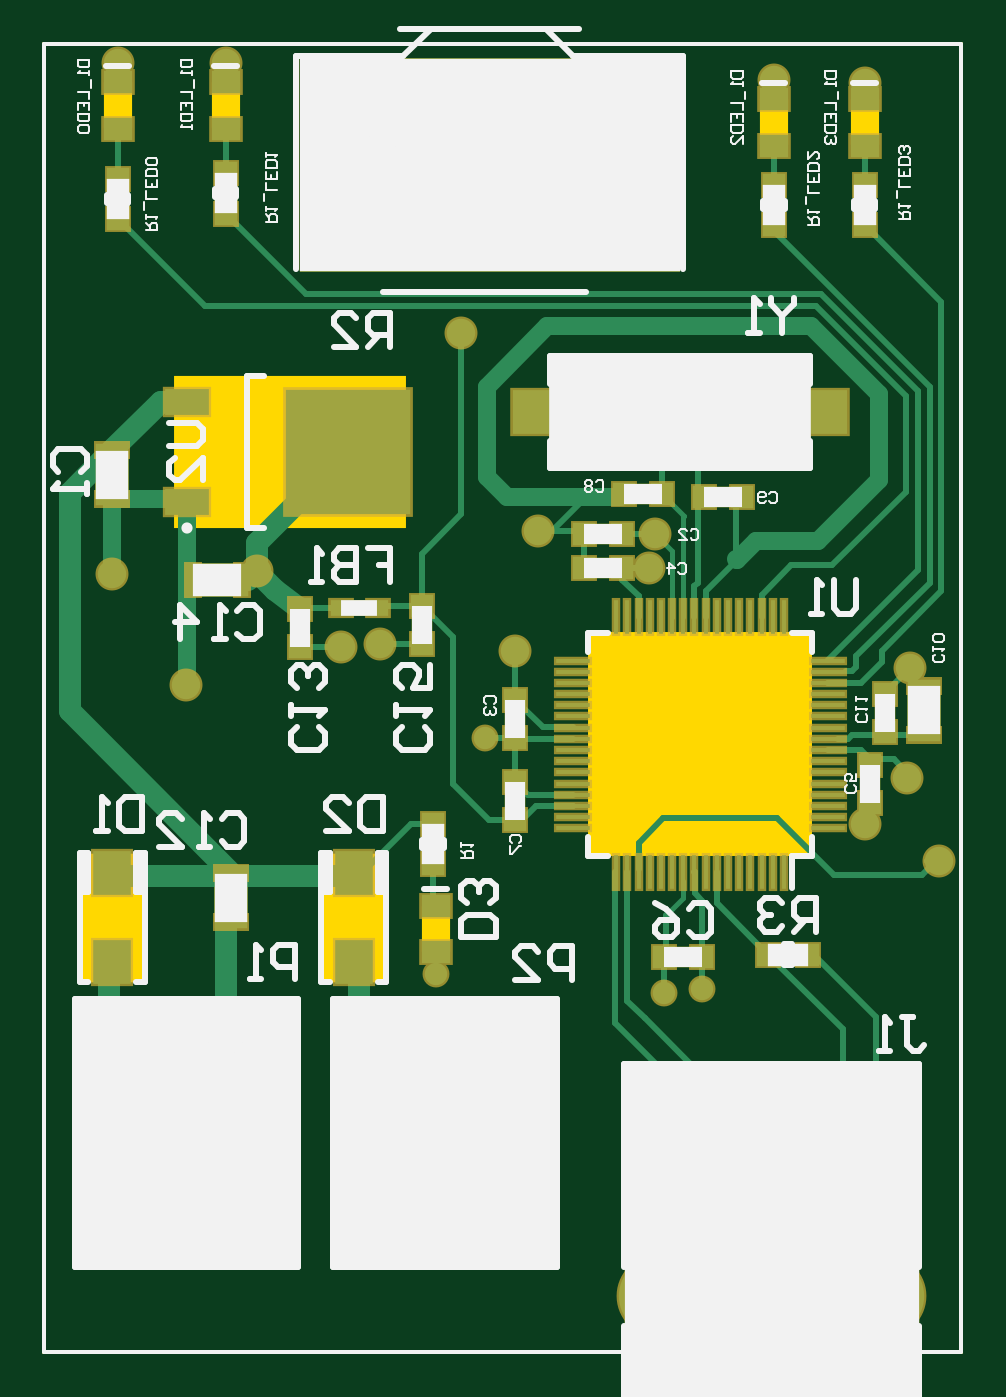
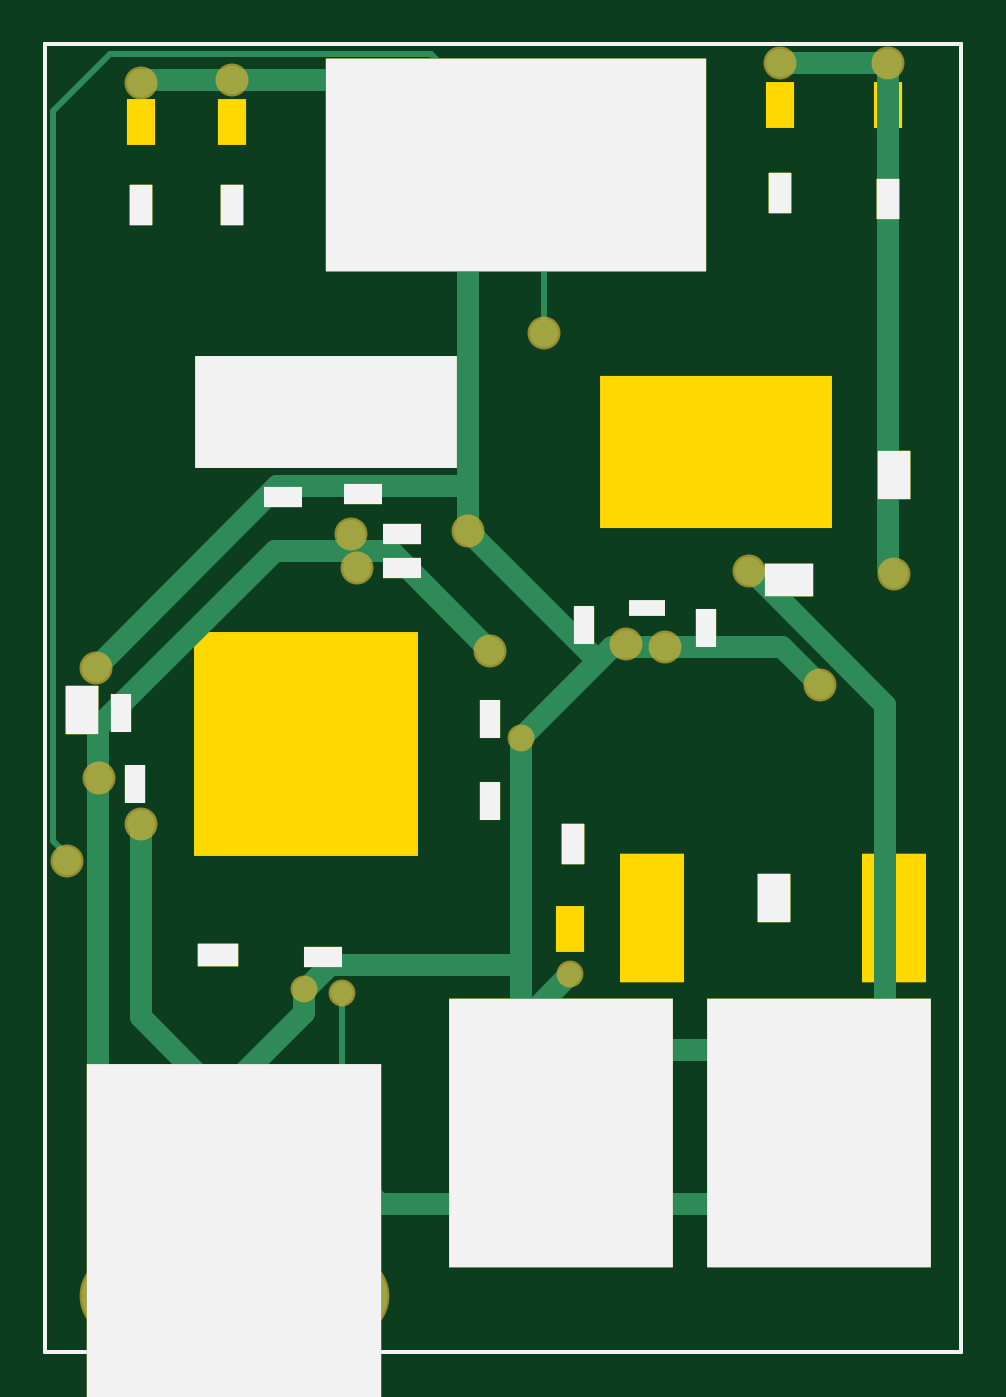
Circuit board: 7 layer files. Board 41.0 x 58.5 mm.
- bottom_copper: toto.GBL (5539 bytes)
- bottom_silk: toto.GBO (3631 bytes)
- bottom_mask: toto.GBS (4558 bytes)
- outline: toto.GM1 (4614 bytes)
- top_copper: toto.GTL (11844 bytes)
- top_silk: toto.GTO (17323 bytes)
- top_mask: toto.GTS (7027 bytes)

=== bottom_copper: toto.GBL ===
%FSLAX25Y25*%
%MOIN*%
G70*
G01*
G75*
G04 Layer_Physical_Order=2*
G04 Layer_Color=16711680*
%ADD10R,0.21654X0.07874*%
%ADD11R,0.22047X0.22047*%
%ADD12R,0.07874X0.04724*%
%ADD13R,0.00866X0.05906*%
%ADD14R,0.05906X0.00866*%
%ADD15R,0.03937X0.03937*%
%ADD16R,0.03937X0.03937*%
%ADD17R,0.03740X0.02756*%
%ADD18R,0.05118X0.03937*%
%ADD19R,0.06614X0.07874*%
%ADD20R,0.02362X0.05709*%
%ADD21R,0.05709X0.02362*%
%ADD22C,0.03150*%
%ADD23C,0.01063*%
%ADD24C,0.01000*%
%ADD25C,0.00945*%
%ADD26C,0.03937*%
%ADD27R,0.46063X0.19685*%
%ADD28R,0.07087X0.03937*%
%ADD29R,0.66929X0.37402*%
%ADD30R,0.03937X0.07087*%
%ADD31R,0.39370X0.47244*%
%ADD32R,0.51968X0.72835*%
%ADD33R,0.06496X0.02756*%
%ADD34R,0.03543X0.06693*%
%ADD35R,0.08661X0.05709*%
%ADD36R,0.05709X0.08661*%
%ADD37R,0.06693X0.03543*%
%ADD38C,0.04921*%
%ADD39R,0.07874X0.07874*%
%ADD40C,0.00787*%
%ADD41C,0.07874*%
%ADD42C,0.05906*%
%ADD43C,0.13780*%
%ADD44C,0.05000*%
%ADD45C,0.03937*%
G54D23*
X454648Y198815D02*
X439963Y213500D01*
X541148Y218500D02*
X531148Y228500D01*
X474648D01*
X459648Y213500D01*
X490302Y34653D02*
X481648Y26000D01*
X490302Y34653D02*
Y63153D01*
X454648Y179500D02*
Y198815D01*
X538648Y86500D02*
X537648D01*
X541148Y90000D02*
Y218500D01*
Y90000D02*
X537648Y86500D01*
X394148Y138000D02*
X393148Y137000D01*
G54D26*
X481648Y26000D02*
X424648D01*
X533180Y109986D02*
X502166Y141000D01*
X533180Y48031D02*
Y109986D01*
Y48031D02*
X516727Y31579D01*
Y34961D01*
Y31579D02*
X511148Y26000D01*
X481648D01*
X458648Y53185D02*
X413148D01*
X511707Y45000D02*
X496994Y59713D01*
Y63846D01*
X489833Y224000D02*
X479333Y213500D01*
X468148Y202315D01*
X458648Y58000D02*
X450148Y66500D01*
X496994Y63846D02*
X496591D01*
X492347Y68090D01*
X502166Y141000D02*
X481648D01*
X464148Y123500D01*
X525648Y58941D02*
Y93000D01*
Y58941D02*
X511707Y45000D01*
X413148Y227000D02*
X394148D01*
Y138000D02*
Y227000D01*
X525648Y224000D02*
X489833D01*
X412849Y124201D02*
X406148Y117500D01*
X394648Y56000D02*
Y114000D01*
X418148Y137500D02*
X394648Y114000D01*
X424648Y26000D02*
X394648Y56000D01*
X533648Y120500D02*
X501648Y152500D01*
X468148D01*
X458802Y53339D02*
Y68090D01*
Y108153D01*
X458648Y53339D02*
Y58000D01*
X492347Y68090D02*
X458802D01*
X468148Y144500D02*
X445455Y121807D01*
X468148Y144500D02*
Y152500D01*
Y202315D01*
X442802Y124153D02*
X433495D01*
X412849D01*
X458802Y108153D02*
X442802Y124153D01*
G54D27*
X493148Y165500D02*
D03*
G54D28*
X512148Y70000D02*
D03*
G54D29*
X459648Y208972D02*
D03*
G54D30*
X525648Y202000D02*
D03*
X509648D02*
D03*
X413148Y204000D02*
D03*
X394148Y203000D02*
D03*
X449648Y89500D02*
D03*
G54D31*
X451758Y38618D02*
D03*
X406258D02*
D03*
G54D32*
X509246Y14291D02*
D03*
G54D33*
X436648Y131000D02*
D03*
G54D34*
X447648Y128000D02*
D03*
X426148Y127500D02*
D03*
X529148Y112500D02*
D03*
X464148Y97000D02*
D03*
X526648Y100000D02*
D03*
X464148Y111500D02*
D03*
G54D35*
X411648Y136000D02*
D03*
G54D36*
X414148Y80000D02*
D03*
X536148Y113000D02*
D03*
X393148Y154500D02*
D03*
G54D37*
X500648Y150500D02*
D03*
X486648Y151000D02*
D03*
X493648Y69500D02*
D03*
X479648Y138000D02*
D03*
Y144000D02*
D03*
G54D38*
X440940Y213619D02*
X440367Y214398D01*
X439404Y214310D01*
X438981Y213440D01*
X439506Y212628D01*
X440472Y212658D01*
X440947Y213500D01*
X460625Y213619D02*
X460052Y214398D01*
X459089Y214310D01*
X458666Y213440D01*
X459191Y212628D01*
X460157Y212658D01*
X460632Y213500D01*
X480310Y213619D02*
X479737Y214398D01*
X478774Y214310D01*
X478351Y213440D01*
X478876Y212628D01*
X479842Y212658D01*
X480317Y213500D01*
X457671Y53066D02*
X458245Y52287D01*
X459207Y52375D01*
X459630Y53245D01*
X459105Y54057D01*
X458139Y54027D01*
X457664Y53185D01*
X412171Y53066D02*
X412745Y52287D01*
X413707Y52375D01*
X414130Y53245D01*
X413605Y54057D01*
X412639Y54027D01*
X412164Y53185D01*
X496767Y33984D02*
X497546Y34557D01*
X497458Y35520D01*
X496588Y35943D01*
X495777Y35418D01*
X495806Y34451D01*
X496648Y33976D01*
X501787Y44023D02*
X502565Y44596D01*
X502478Y45559D01*
X501608Y45982D01*
X500796Y45457D01*
X500826Y44491D01*
X501668Y44016D01*
X506807Y33984D02*
X507585Y34557D01*
X507497Y35520D01*
X506628Y35943D01*
X505816Y35418D01*
X505845Y34451D01*
X506687Y33976D01*
X511826Y44023D02*
X512605Y44596D01*
X512517Y45559D01*
X511648Y45982D01*
X510836Y45457D01*
X510865Y44491D01*
X511707Y44016D01*
X516846Y33984D02*
X517625Y34557D01*
X517537Y35520D01*
X516667Y35943D01*
X515855Y35418D01*
X515885Y34451D01*
X516727Y33976D01*
X521866Y44023D02*
X522644Y44596D01*
X522556Y45559D01*
X521687Y45982D01*
X520875Y45457D01*
X520904Y44491D01*
X521746Y44016D01*
G54D39*
X444869Y33500D02*
D03*
X399369D02*
D03*
G54D40*
X542648Y0D02*
X381231D01*
X542648Y230315D02*
X381231D01*
X542648Y0D02*
Y230315D01*
X381231Y0D02*
Y230315D01*
G54D41*
X439963Y213500D02*
D03*
X479333D02*
D03*
X459648D02*
D03*
X458648Y53185D02*
D03*
X444869Y33500D02*
D03*
X413148Y53185D02*
D03*
X399369Y33500D02*
D03*
G54D42*
X496648Y34961D02*
D03*
X501668Y45000D02*
D03*
X506687Y34961D02*
D03*
X511707Y45000D02*
D03*
X516727Y34961D02*
D03*
X521746Y45000D02*
D03*
G54D43*
X489266Y9961D02*
D03*
X529227D02*
D03*
G54D44*
X525648Y93000D02*
D03*
X533648Y120500D02*
D03*
X468148Y144500D02*
D03*
X394148Y227000D02*
D03*
X413148D02*
D03*
X525648Y223500D02*
D03*
X509648Y224000D02*
D03*
X487648Y138000D02*
D03*
X488648Y144000D02*
D03*
X479333Y213500D02*
D03*
X459648D02*
D03*
X454648Y179500D02*
D03*
X464148Y123500D02*
D03*
X393148Y137000D02*
D03*
X440302Y124653D02*
D03*
X433495Y124153D02*
D03*
X406148Y117500D02*
D03*
X538648Y86500D02*
D03*
X533148Y101000D02*
D03*
X418648Y137500D02*
D03*
G54D45*
X490302Y63153D02*
D03*
X496994Y63846D02*
D03*
X450148Y66500D02*
D03*
X458802Y108153D02*
D03*
M02*

=== bottom_silk: toto.GBO ===
%FSLAX25Y25*%
%MOIN*%
G70*
G01*
G75*
G04 Layer_Color=32896*
%ADD10R,0.21654X0.07874*%
%ADD11R,0.22047X0.22047*%
%ADD12R,0.07874X0.04724*%
%ADD13R,0.00866X0.05906*%
%ADD14R,0.05906X0.00866*%
%ADD15R,0.03937X0.03937*%
%ADD16R,0.03937X0.03937*%
%ADD17R,0.03740X0.02756*%
%ADD18R,0.05118X0.03937*%
%ADD19R,0.06614X0.07874*%
%ADD20R,0.02362X0.05709*%
%ADD21R,0.05709X0.02362*%
%ADD22C,0.03150*%
%ADD23C,0.01063*%
%ADD24C,0.01000*%
%ADD25C,0.00945*%
%ADD26C,0.03937*%
%ADD27R,0.46063X0.19685*%
%ADD28R,0.07087X0.03937*%
%ADD29R,0.66929X0.37402*%
%ADD30R,0.03937X0.07087*%
%ADD31R,0.39370X0.47244*%
%ADD32R,0.51968X0.72835*%
%ADD33R,0.06496X0.02756*%
%ADD34R,0.03543X0.06693*%
%ADD35R,0.08661X0.05709*%
%ADD36R,0.05709X0.08661*%
%ADD37R,0.06693X0.03543*%
%ADD38C,0.04921*%
%ADD39R,0.07874X0.07874*%
%ADD40C,0.00787*%
%ADD41C,0.07874*%
%ADD42C,0.05906*%
%ADD43C,0.13780*%
%ADD44C,0.05000*%
%ADD45C,0.03937*%
%ADD46C,0.01969*%
%ADD47C,0.00394*%
%ADD48R,0.22453X0.08674*%
%ADD49R,0.22847X0.22847*%
%ADD50R,0.08674X0.05524*%
%ADD51R,0.01666X0.06706*%
%ADD52R,0.06706X0.01666*%
%ADD53R,0.04737X0.04737*%
%ADD54R,0.04737X0.04737*%
%ADD55R,0.04540X0.03556*%
%ADD56R,0.05918X0.04737*%
%ADD57R,0.07414X0.08674*%
%ADD58R,0.03162X0.06509*%
%ADD59R,0.06509X0.03162*%
%ADD60C,0.08674*%
%ADD61C,0.06706*%
%ADD62C,0.14579*%
%ADD63C,0.05800*%
%ADD64C,0.04737*%
G54D27*
X493148Y165500D02*
D03*
G54D28*
X512148Y70000D02*
D03*
G54D29*
X459648Y208972D02*
D03*
G54D30*
X525648Y202000D02*
D03*
X509648D02*
D03*
X413148Y204000D02*
D03*
X394148Y203000D02*
D03*
X449648Y89500D02*
D03*
G54D31*
X451758Y38618D02*
D03*
X406258D02*
D03*
G54D32*
X509246Y14291D02*
D03*
G54D33*
X436648Y131000D02*
D03*
G54D34*
X447648Y128000D02*
D03*
X426148Y127500D02*
D03*
X529148Y112500D02*
D03*
X464148Y97000D02*
D03*
X526648Y100000D02*
D03*
X464148Y111500D02*
D03*
G54D35*
X411648Y136000D02*
D03*
G54D36*
X414148Y80000D02*
D03*
X536148Y113000D02*
D03*
X393148Y154500D02*
D03*
G54D37*
X500648Y150500D02*
D03*
X486648Y151000D02*
D03*
X493648Y69500D02*
D03*
X479648Y138000D02*
D03*
Y144000D02*
D03*
G54D38*
X440940Y213619D02*
X440367Y214398D01*
X439404Y214310D01*
X438981Y213440D01*
X439506Y212628D01*
X440472Y212658D01*
X440947Y213500D01*
X460625Y213619D02*
X460052Y214398D01*
X459089Y214310D01*
X458666Y213440D01*
X459191Y212628D01*
X460157Y212658D01*
X460632Y213500D01*
X480310Y213619D02*
X479737Y214398D01*
X478774Y214310D01*
X478351Y213440D01*
X478876Y212628D01*
X479842Y212658D01*
X480317Y213500D01*
X457671Y53066D02*
X458245Y52287D01*
X459207Y52375D01*
X459630Y53245D01*
X459105Y54057D01*
X458139Y54027D01*
X457664Y53185D01*
X412171Y53066D02*
X412745Y52287D01*
X413707Y52375D01*
X414130Y53245D01*
X413605Y54057D01*
X412639Y54027D01*
X412164Y53185D01*
X496767Y33984D02*
X497546Y34557D01*
X497458Y35520D01*
X496588Y35943D01*
X495777Y35418D01*
X495806Y34451D01*
X496648Y33976D01*
X501787Y44023D02*
X502565Y44596D01*
X502478Y45559D01*
X501608Y45982D01*
X500796Y45457D01*
X500826Y44491D01*
X501668Y44016D01*
X506807Y33984D02*
X507585Y34557D01*
X507497Y35520D01*
X506628Y35943D01*
X505816Y35418D01*
X505845Y34451D01*
X506687Y33976D01*
X511826Y44023D02*
X512605Y44596D01*
X512517Y45559D01*
X511648Y45982D01*
X510836Y45457D01*
X510865Y44491D01*
X511707Y44016D01*
X516846Y33984D02*
X517625Y34557D01*
X517537Y35520D01*
X516667Y35943D01*
X515855Y35418D01*
X515885Y34451D01*
X516727Y33976D01*
X521866Y44023D02*
X522644Y44596D01*
X522556Y45559D01*
X521687Y45982D01*
X520875Y45457D01*
X520904Y44491D01*
X521746Y44016D01*
G54D39*
X444869Y33500D02*
D03*
X399369D02*
D03*
G54D40*
X542648Y0D02*
X381231D01*
X542648Y230315D02*
X381231D01*
X542648Y0D02*
Y230315D01*
X381231Y0D02*
Y230315D01*
M02*

=== bottom_mask: toto.GBS ===
%FSLAX25Y25*%
%MOIN*%
G70*
G01*
G75*
G04 Layer_Color=16711935*
%ADD10R,0.21654X0.07874*%
%ADD11R,0.22047X0.22047*%
%ADD12R,0.07874X0.04724*%
%ADD13R,0.00866X0.05906*%
%ADD14R,0.05906X0.00866*%
%ADD15R,0.03937X0.03937*%
%ADD16R,0.03937X0.03937*%
%ADD17R,0.03740X0.02756*%
%ADD18R,0.05118X0.03937*%
%ADD19R,0.06614X0.07874*%
%ADD20R,0.02362X0.05709*%
%ADD21R,0.05709X0.02362*%
%ADD22C,0.03150*%
%ADD23C,0.01063*%
%ADD24C,0.01000*%
%ADD25C,0.00945*%
%ADD26C,0.03937*%
%ADD27R,0.46063X0.19685*%
%ADD28R,0.07087X0.03937*%
%ADD29R,0.66929X0.37402*%
%ADD30R,0.03937X0.07087*%
%ADD31R,0.39370X0.47244*%
%ADD32R,0.51968X0.72835*%
%ADD33R,0.06496X0.02756*%
%ADD34R,0.03543X0.06693*%
%ADD35R,0.08661X0.05709*%
%ADD36R,0.05709X0.08661*%
%ADD37R,0.06693X0.03543*%
%ADD38C,0.04921*%
%ADD39R,0.07874X0.07874*%
%ADD40C,0.00787*%
%ADD41C,0.07874*%
%ADD42C,0.05906*%
%ADD43C,0.13780*%
%ADD44C,0.05000*%
%ADD45C,0.03937*%
%ADD46C,0.01969*%
%ADD47C,0.00394*%
%ADD48R,0.22453X0.08674*%
%ADD49R,0.22847X0.22847*%
%ADD50R,0.08674X0.05524*%
%ADD51R,0.01666X0.06706*%
%ADD52R,0.06706X0.01666*%
%ADD53R,0.04737X0.04737*%
%ADD54R,0.04737X0.04737*%
%ADD55R,0.04540X0.03556*%
%ADD56R,0.05918X0.04737*%
%ADD57R,0.07414X0.08674*%
%ADD58R,0.03162X0.06509*%
%ADD59R,0.06509X0.03162*%
%ADD60C,0.08674*%
%ADD61C,0.06706*%
%ADD62C,0.14579*%
%ADD63C,0.05800*%
%ADD64C,0.04737*%
G54D27*
X493148Y165500D02*
D03*
G54D28*
X512148Y70000D02*
D03*
G54D29*
X459648Y208972D02*
D03*
G54D30*
X525648Y202000D02*
D03*
X509648D02*
D03*
X413148Y204000D02*
D03*
X394148Y203000D02*
D03*
X449648Y89500D02*
D03*
G54D31*
X451758Y38618D02*
D03*
X406258D02*
D03*
G54D32*
X509246Y14291D02*
D03*
G54D33*
X436648Y131000D02*
D03*
G54D34*
X447648Y128000D02*
D03*
X426148Y127500D02*
D03*
X529148Y112500D02*
D03*
X464148Y97000D02*
D03*
X526648Y100000D02*
D03*
X464148Y111500D02*
D03*
G54D35*
X411648Y136000D02*
D03*
G54D36*
X414148Y80000D02*
D03*
X536148Y113000D02*
D03*
X393148Y154500D02*
D03*
G54D37*
X500648Y150500D02*
D03*
X486648Y151000D02*
D03*
X493648Y69500D02*
D03*
X479648Y138000D02*
D03*
Y144000D02*
D03*
G54D38*
X440940Y213619D02*
X440367Y214398D01*
X439404Y214310D01*
X438981Y213440D01*
X439506Y212628D01*
X440472Y212658D01*
X440947Y213500D01*
X460625Y213619D02*
X460052Y214398D01*
X459089Y214310D01*
X458666Y213440D01*
X459191Y212628D01*
X460157Y212658D01*
X460632Y213500D01*
X480310Y213619D02*
X479737Y214398D01*
X478774Y214310D01*
X478351Y213440D01*
X478876Y212628D01*
X479842Y212658D01*
X480317Y213500D01*
X457671Y53066D02*
X458245Y52287D01*
X459207Y52375D01*
X459630Y53245D01*
X459105Y54057D01*
X458139Y54027D01*
X457664Y53185D01*
X412171Y53066D02*
X412745Y52287D01*
X413707Y52375D01*
X414130Y53245D01*
X413605Y54057D01*
X412639Y54027D01*
X412164Y53185D01*
X496767Y33984D02*
X497546Y34557D01*
X497458Y35520D01*
X496588Y35943D01*
X495777Y35418D01*
X495806Y34451D01*
X496648Y33976D01*
X501787Y44023D02*
X502565Y44596D01*
X502478Y45559D01*
X501608Y45982D01*
X500796Y45457D01*
X500826Y44491D01*
X501668Y44016D01*
X506807Y33984D02*
X507585Y34557D01*
X507497Y35520D01*
X506628Y35943D01*
X505816Y35418D01*
X505845Y34451D01*
X506687Y33976D01*
X511826Y44023D02*
X512605Y44596D01*
X512517Y45559D01*
X511648Y45982D01*
X510836Y45457D01*
X510865Y44491D01*
X511707Y44016D01*
X516846Y33984D02*
X517625Y34557D01*
X517537Y35520D01*
X516667Y35943D01*
X515855Y35418D01*
X515885Y34451D01*
X516727Y33976D01*
X521866Y44023D02*
X522644Y44596D01*
X522556Y45559D01*
X521687Y45982D01*
X520875Y45457D01*
X520904Y44491D01*
X521746Y44016D01*
G54D39*
X444869Y33500D02*
D03*
X399369D02*
D03*
G54D40*
X542648Y0D02*
X381231D01*
X542648Y230315D02*
X381231D01*
X542648Y0D02*
Y230315D01*
X381231Y0D02*
Y230315D01*
G54D60*
X439963Y213500D02*
D03*
X479333D02*
D03*
X459648D02*
D03*
X458648Y53185D02*
D03*
X444869Y33500D02*
D03*
X413148Y53185D02*
D03*
X399369Y33500D02*
D03*
G54D61*
X496648Y34961D02*
D03*
X501668Y45000D02*
D03*
X506687Y34961D02*
D03*
X511707Y45000D02*
D03*
X516727Y34961D02*
D03*
X521746Y45000D02*
D03*
G54D62*
X489266Y9961D02*
D03*
X529227D02*
D03*
G54D63*
X525648Y93000D02*
D03*
X533648Y120500D02*
D03*
X468148Y144500D02*
D03*
X394148Y227000D02*
D03*
X413148D02*
D03*
X525648Y223500D02*
D03*
X509648Y224000D02*
D03*
X487648Y138000D02*
D03*
X488648Y144000D02*
D03*
X479333Y213500D02*
D03*
X459648D02*
D03*
X454648Y179500D02*
D03*
X464148Y123500D02*
D03*
X393148Y137000D02*
D03*
X440302Y124653D02*
D03*
X433495Y124153D02*
D03*
X406148Y117500D02*
D03*
X538648Y86500D02*
D03*
X533148Y101000D02*
D03*
X418648Y137500D02*
D03*
G54D64*
X490302Y63153D02*
D03*
X496994Y63846D02*
D03*
X450148Y66500D02*
D03*
X458802Y108153D02*
D03*
M02*

=== outline: toto.GM1 ===
%FSLAX25Y25*%
%MOIN*%
G70*
G01*
G75*
G04 Layer_Color=16711935*
%ADD10R,0.21654X0.07874*%
%ADD11R,0.22047X0.22047*%
%ADD12R,0.07874X0.04724*%
%ADD13R,0.00866X0.05906*%
%ADD14R,0.05906X0.00866*%
%ADD15R,0.03937X0.03937*%
%ADD16R,0.03937X0.03937*%
%ADD17R,0.03740X0.02756*%
%ADD18R,0.05118X0.03937*%
%ADD19R,0.06614X0.07874*%
%ADD20R,0.02362X0.05709*%
%ADD21R,0.05709X0.02362*%
%ADD22C,0.03150*%
%ADD23C,0.01063*%
%ADD24C,0.01000*%
%ADD25C,0.00945*%
%ADD26C,0.03937*%
%ADD27R,0.46063X0.19685*%
%ADD28R,0.07087X0.03937*%
%ADD29R,0.66929X0.37402*%
%ADD30R,0.03937X0.07087*%
%ADD31R,0.39370X0.47244*%
%ADD32R,0.51968X0.72835*%
%ADD33R,0.06496X0.02756*%
%ADD34R,0.03543X0.06693*%
%ADD35R,0.08661X0.05709*%
%ADD36R,0.05709X0.08661*%
%ADD37R,0.06693X0.03543*%
%ADD38C,0.04921*%
%ADD39R,0.07874X0.07874*%
%ADD40C,0.00787*%
%ADD41C,0.07874*%
%ADD42C,0.05906*%
%ADD43C,0.13780*%
%ADD44C,0.05000*%
%ADD45C,0.03937*%
%ADD46C,0.01969*%
%ADD47C,0.00394*%
%ADD48R,0.22453X0.08674*%
%ADD49R,0.22847X0.22847*%
%ADD50R,0.08674X0.05524*%
%ADD51R,0.01666X0.06706*%
%ADD52R,0.06706X0.01666*%
%ADD53R,0.04737X0.04737*%
%ADD54R,0.04737X0.04737*%
%ADD55R,0.04540X0.03556*%
%ADD56R,0.05918X0.04737*%
%ADD57R,0.07414X0.08674*%
%ADD58R,0.03162X0.06509*%
%ADD59R,0.06509X0.03162*%
%ADD60C,0.08674*%
%ADD61C,0.06706*%
%ADD62C,0.14579*%
%ADD63C,0.05800*%
%ADD64C,0.04737*%
%ADD65R,0.40945X0.26772*%
%ADD66R,0.39370X0.39370*%
%ADD67R,0.05118X0.08189*%
%ADD68R,0.11417X0.22598*%
G54D27*
X493148Y165500D02*
D03*
D03*
G54D28*
X512148Y70000D02*
D03*
D03*
G54D29*
X459648Y208972D02*
D03*
D03*
G54D30*
X525648Y202000D02*
D03*
X509648D02*
D03*
X413148Y204000D02*
D03*
X394148Y203000D02*
D03*
X449648Y89500D02*
D03*
X525648Y202000D02*
D03*
X509648D02*
D03*
X413148Y204000D02*
D03*
X394148Y203000D02*
D03*
X449648Y89500D02*
D03*
G54D31*
X451758Y38618D02*
D03*
X406258D02*
D03*
X451758D02*
D03*
X406258D02*
D03*
G54D32*
X509246Y14291D02*
D03*
D03*
G54D33*
X436648Y131000D02*
D03*
D03*
G54D34*
X447648Y128000D02*
D03*
X426148Y127500D02*
D03*
X529148Y112500D02*
D03*
X464148Y97000D02*
D03*
X526648Y100000D02*
D03*
X464148Y111500D02*
D03*
X447648Y128000D02*
D03*
X426148Y127500D02*
D03*
X529148Y112500D02*
D03*
X464148Y97000D02*
D03*
X526648Y100000D02*
D03*
X464148Y111500D02*
D03*
G54D35*
X411648Y136000D02*
D03*
D03*
G54D36*
X414148Y80000D02*
D03*
X536148Y113000D02*
D03*
X393148Y154500D02*
D03*
X414148Y80000D02*
D03*
X536148Y113000D02*
D03*
X393148Y154500D02*
D03*
G54D37*
X500648Y150500D02*
D03*
X486648Y151000D02*
D03*
X493648Y69500D02*
D03*
X479648Y138000D02*
D03*
Y144000D02*
D03*
X500648Y150500D02*
D03*
X486648Y151000D02*
D03*
X493648Y69500D02*
D03*
X479648Y138000D02*
D03*
Y144000D02*
D03*
G54D38*
X440940Y213619D02*
X440367Y214398D01*
X439404Y214310D01*
X438981Y213440D01*
X439506Y212628D01*
X440472Y212658D01*
X440947Y213500D01*
X460625Y213619D02*
X460052Y214398D01*
X459089Y214310D01*
X458666Y213440D01*
X459191Y212628D01*
X460157Y212658D01*
X460632Y213500D01*
X480310Y213619D02*
X479737Y214398D01*
X478774Y214310D01*
X478351Y213440D01*
X478876Y212628D01*
X479842Y212658D01*
X480317Y213500D01*
X457671Y53066D02*
X458245Y52287D01*
X459207Y52375D01*
X459630Y53245D01*
X459105Y54057D01*
X458139Y54027D01*
X457664Y53185D01*
X412171Y53066D02*
X412745Y52287D01*
X413707Y52375D01*
X414130Y53245D01*
X413605Y54057D01*
X412639Y54027D01*
X412164Y53185D01*
X496767Y33984D02*
X497546Y34557D01*
X497458Y35520D01*
X496588Y35943D01*
X495777Y35418D01*
X495806Y34451D01*
X496648Y33976D01*
X501787Y44023D02*
X502565Y44596D01*
X502478Y45559D01*
X501608Y45982D01*
X500796Y45457D01*
X500826Y44491D01*
X501668Y44016D01*
X506807Y33984D02*
X507585Y34557D01*
X507497Y35520D01*
X506628Y35943D01*
X505816Y35418D01*
X505845Y34451D01*
X506687Y33976D01*
X511826Y44023D02*
X512605Y44596D01*
X512517Y45559D01*
X511648Y45982D01*
X510836Y45457D01*
X510865Y44491D01*
X511707Y44016D01*
X516846Y33984D02*
X517625Y34557D01*
X517537Y35520D01*
X516667Y35943D01*
X515855Y35418D01*
X515885Y34451D01*
X516727Y33976D01*
X521866Y44023D02*
X522644Y44596D01*
X522556Y45559D01*
X521687Y45982D01*
X520875Y45457D01*
X520904Y44491D01*
X521746Y44016D01*
G54D39*
X444869Y33500D02*
D03*
X399369D02*
D03*
G54D40*
X542648Y0D02*
X381231D01*
X542648Y230315D02*
X381231D01*
X542648Y0D02*
Y230315D01*
X381231Y0D02*
Y230315D01*
G54D65*
X424412Y158500D02*
D03*
D03*
G54D66*
X496648Y107000D02*
D03*
D03*
G54D67*
X450148Y74500D02*
D03*
X525648Y216500D02*
D03*
X509648D02*
D03*
X413148Y219500D02*
D03*
X394148D02*
D03*
X450148Y74500D02*
D03*
X525648Y216500D02*
D03*
X509648D02*
D03*
X413148Y219500D02*
D03*
X394148D02*
D03*
G54D68*
X435648Y76500D02*
D03*
X393148D02*
D03*
X435648D02*
D03*
X393148D02*
D03*
M02*

=== top_copper: toto.GTL (11844 bytes, source omitted) ===
=== top_silk: toto.GTO (17323 bytes, source omitted) ===
=== top_mask: toto.GTS (7027 bytes, source omitted) ===
